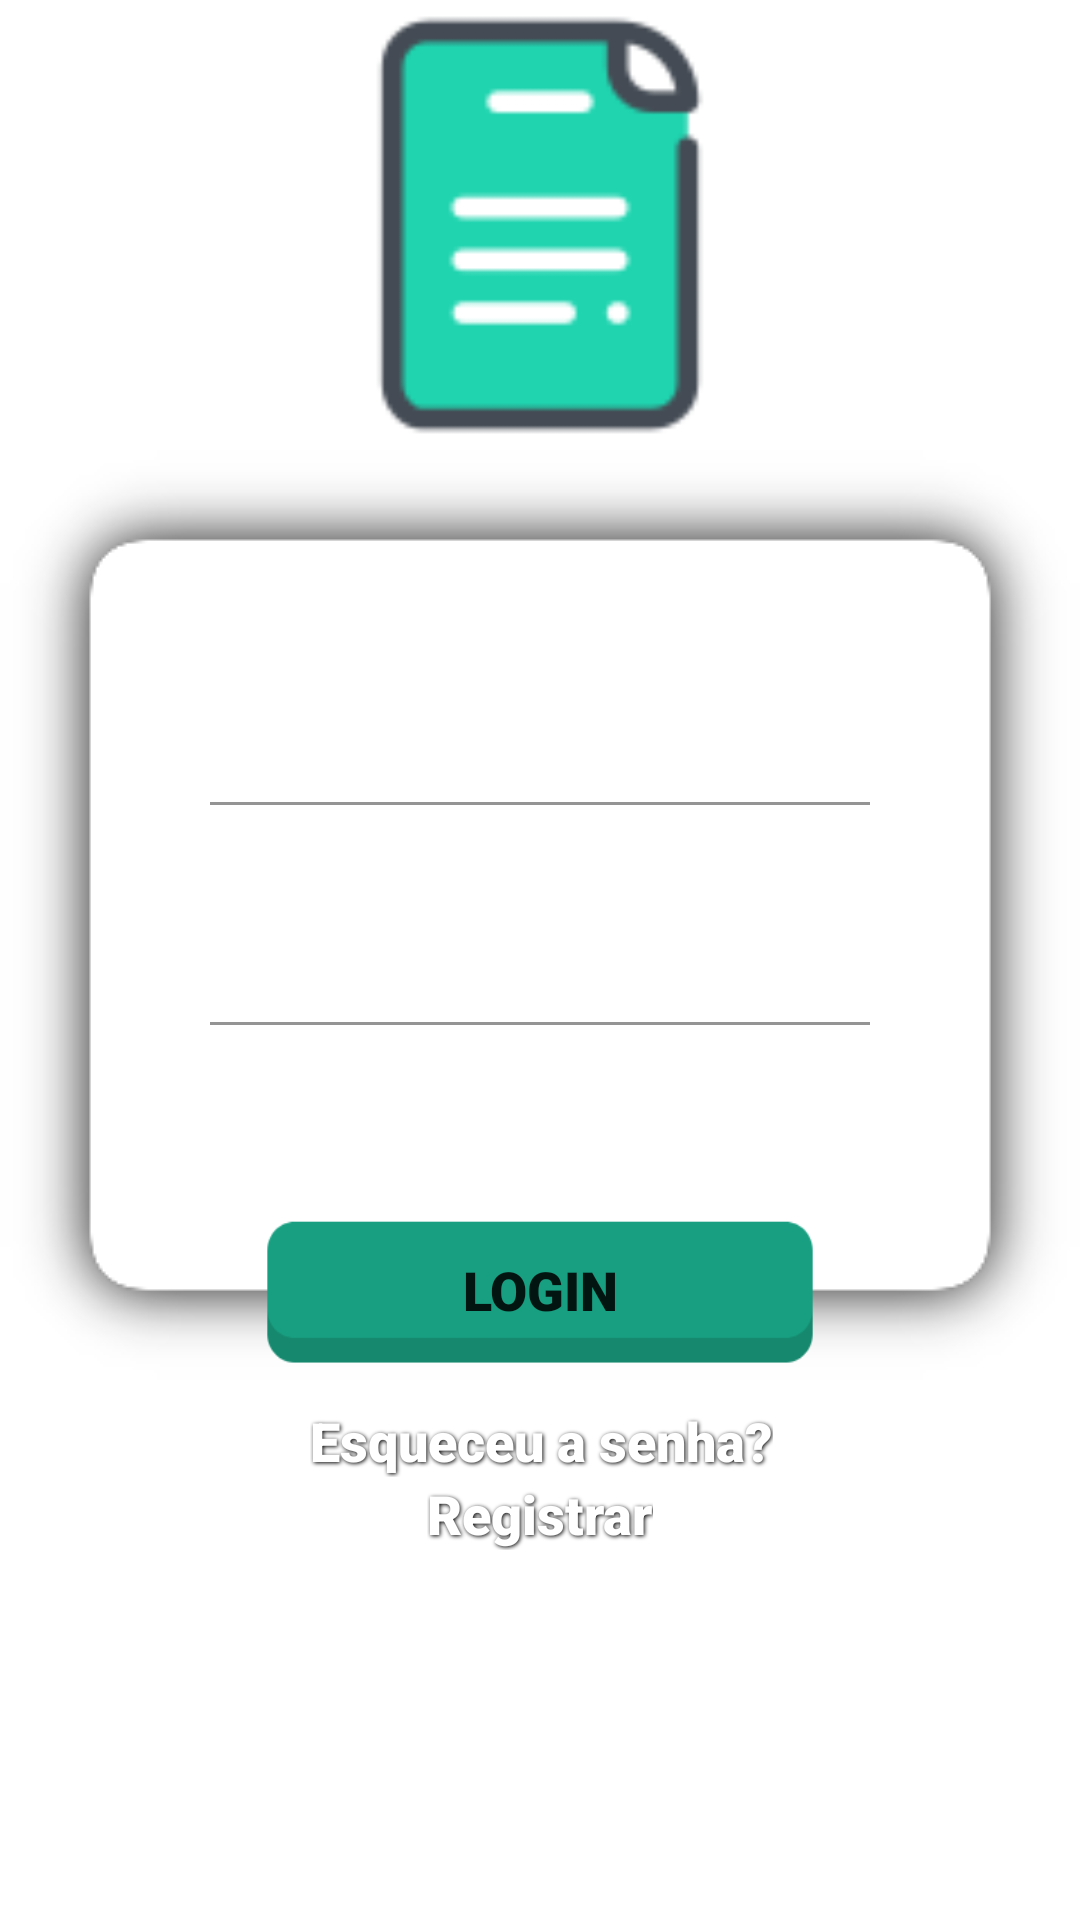

This screen was rendered from an Android layout file. Write that file and the resources it references.
<!-- AndroidManifest.xml: activity theme Theme.meuNoActionBar -->
<!-- res/layout/activity_main.xml -->
<?xml version="1.0" encoding="utf-8"?>
<ScrollView xmlns:android="http://schemas.android.com/apk/res/android"
    xmlns:app="http://schemas.android.com/apk/res-auto"
    xmlns:tools="http://schemas.android.com/tools"
    android:layout_width="match_parent"
    android:layout_height="match_parent"
    android:fillViewport="false"
    android:isScrollContainer="true"
    android:scrollbars="none">

    <androidx.constraintlayout.widget.ConstraintLayout
        android:layout_width="match_parent"
        android:layout_height="match_parent"
        android:isScrollContainer="false"
        tools:context=".MainActivity">

        <LinearLayout
        android:id="@+id/linearLayout"
        android:layout_width="match_parent"
        android:layout_height="310dp"
        android:background="@drawable/shadow_container_login"
        android:orientation="vertical"
        android:paddingLeft="60dp"
        android:paddingTop="60dp"
        android:paddingRight="60dp"
        app:layout_constraintTop_toBottomOf="@+id/cabecalho"
        tools:layout_editor_absoluteX="0dp">

        <com.google.android.material.textfield.TextInputLayout
            android:id="@+id/et_usuario"
            android:layout_width="match_parent"
            android:layout_height="wrap_content"
            android:layout_marginBottom="15dp"
            android:gravity="center"
            android:textColorHint="#FFFFFF"
            app:boxBackgroundColor="#FFFFFF"
            app:startIconDrawable="@drawable/ic_email_24"
            app:startIconTint="@color/white">

            <com.google.android.material.textfield.TextInputEditText
                android:id="@+id/loginEditText"
                android:layout_width="match_parent"
                android:layout_height="match_parent"
                android:layout_marginLeft="10dp"
                android:layout_marginRight="10dp"
                android:background="#00FFFFFF"
                android:hint="Usuario"
                android:inputType="text"
                android:textColor="#FFFFFF"
                android:textColorHint="#FFFFFF"
                android:textSize="18sp" />
        </com.google.android.material.textfield.TextInputLayout>

        <com.google.android.material.textfield.TextInputLayout
            android:id="@+id/et_senha"
            android:layout_width="match_parent"
            android:layout_height="wrap_content"
            android:textColorHint="#FFFFFF"
            app:startIconDrawable="@drawable/ic_senha_24"
            app:startIconTint="@color/white">

            <com.google.android.material.textfield.TextInputEditText
                android:id="@+id/senhaEditText"
                android:layout_width="match_parent"
                android:layout_height="match_parent"
                android:layout_marginLeft="10dp"
                android:layout_marginRight="10dp"
                android:background="#00FFFFFF"
                android:hint="Senha"
                android:inputType="textPassword"
                android:textColor="#FFFFFF"
                android:textColorHint="#FFFFFF"
                android:textSize="18sp" />
        </com.google.android.material.textfield.TextInputLayout>
    </LinearLayout>

        <Button
            android:id="@+id/bt_login"
            android:layout_width="200dp"
            android:layout_height="60dp"
            android:background="@drawable/button_layout"
            android:fontFamily="sans-serif-black"
            android:text="Login"
            android:textSize="18sp"
            android:textStyle="bold"
            app:backgroundTint="#002E2E2E"
            app:backgroundTintMode="add"
            app:layout_constraintBottom_toBottomOf="@+id/linearLayout"
            app:layout_constraintEnd_toEndOf="parent"
            app:layout_constraintStart_toStartOf="parent" />


        <TextView
            android:id="@+id/textView"
            android:layout_width="wrap_content"
            android:layout_height="wrap_content"
            android:layout_marginTop="8dp"
            android:fontFamily="sans-serif-black"
            android:shadowColor="@color/black"
            android:shadowDx="1"
            android:shadowDy="1"
            android:shadowRadius="3"
            android:text="Esqueceu a senha?"
            android:textColor="#FFFFFF"
            android:textSize="18sp"
            android:textStyle="bold"
            app:layout_constraintEnd_toEndOf="parent"
            app:layout_constraintHorizontal_bias="0.502"
            app:layout_constraintStart_toStartOf="parent"
            app:layout_constraintTop_toBottomOf="@+id/linearLayout" />

        <TextView
            android:id="@+id/tv_registrar"
            android:layout_width="wrap_content"
            android:layout_height="wrap_content"
            android:fontFamily="sans-serif-black"
            android:shadowColor="@color/black"
            android:shadowDx="1"
            android:shadowDy="1"
            android:shadowRadius="3"
            android:text="Registrar"
            android:textColor="#FFFFFF"
            android:textSize="18sp"
            android:textStyle="bold"
            app:layout_constraintEnd_toEndOf="parent"
            app:layout_constraintStart_toStartOf="parent"
            app:layout_constraintTop_toBottomOf="@+id/textView" />

        <RelativeLayout
            android:id="@+id/cabecalho"
            android:layout_width="match_parent"
            android:layout_height="150dp"
            android:layout_marginStart="8dp"
            android:layout_marginLeft="8dp"
            android:layout_marginEnd="8dp"
            android:layout_marginRight="8dp"
            app:layout_constraintEnd_toEndOf="parent"
            app:layout_constraintStart_toStartOf="parent"
            app:layout_constraintTop_toTopOf="parent">

            <ImageView
                android:id="@+id/imageView3"
                android:layout_width="match_parent"
                android:layout_height="match_parent"
                android:src="@drawable/icon_logo_background" />

        </RelativeLayout>


    </androidx.constraintlayout.widget.ConstraintLayout>
</ScrollView>
<!-- resources referenced by this layout -->
<resources>
  <color name="black">#FF000000</color>
  <color name="white">#FFFFFFFF</color>
  <!-- drawable button_layout: png bitmap (drawable, 1223 bytes) -->
  <!-- drawable ic_senha_24 (drawable) -->
  <vector xmlns:android="http://schemas.android.com/apk/res/android"
      android:width="30dp"
      android:height="30dp"
      android:viewportWidth="24"
      android:viewportHeight="24"
      android:tint="@color/white">
    <path
        android:fillColor="@android:color/white"
        android:pathData="M18,8h-1L17,6c0,-2.76 -2.24,-5 -5,-5S7,3.24 7,6v2L6,8c-1.1,0 -2,0.9 -2,2v10c0,1.1 0.9,2 2,2h12c1.1,0 2,-0.9 2,-2L20,10c0,-1.1 -0.9,-2 -2,-2zM12,17c-1.1,0 -2,-0.9 -2,-2s0.9,-2 2,-2 2,0.9 2,2 -0.9,2 -2,2zM15.1,8L8.9,8L8.9,6c0,-1.71 1.39,-3.1 3.1,-3.1 1.71,0 3.1,1.39 3.1,3.1v2z"/>
  </vector>
  <!-- drawable icon_logo_background (drawable) -->
  <?xml version="1.0" encoding="utf-8"?>
  <layer-list xmlns:android="http://schemas.android.com/apk/res/android">
      <item android:drawable="@drawable/logo" />
  </layer-list>
  <style name="Theme.meuNoActionBar" parent="Theme.MaterialComponents.DayNight.NoActionBar">
          <item name="colorPrimary">@color/white</item>
          <item name="colorPrimaryVariant">#3a4c60</item>
          <item name="colorOnPrimary">@color/white</item>
          
          <item name="colorSecondary">#3a4c60</item>
          <item name="colorSecondaryVariant">@color/purple_200</item>
          <item name="colorOnSecondary">@color/white</item>
          <item name="android:statusBarColor" tools:targetApi="l">?attr/colorPrimaryVariant</item>
      </style>
  <!-- drawable logo: png bitmap (drawable, 2215 bytes) -->
  <color name="purple_200">#FFBB86FC</color>
</resources>
